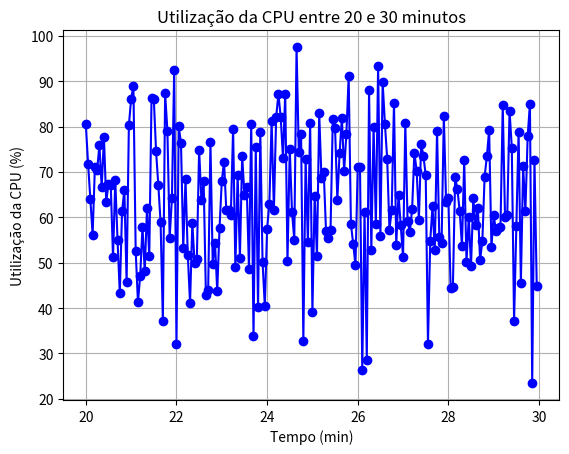

This chart was generated by the following Python code:
import matplotlib.pyplot as plt

# Dados de utilização da CPU
dados_cpu = [
    80.463, 71.829, 64.035, 56.153, 71.053, 70.500, 75.903, 66.607, 77.606, 63.406, 67.304, 67.187, 51.192, 68.157,
    54.894, 43.264, 61.487, 65.930, 45.829, 80.249, 86.100, 88.976, 52.671, 41.293, 47.156, 57.866, 48.115, 62.125,
    51.368, 86.310, 86.109, 74.574, 67.053, 58.881, 37.210, 87.294, 79.126, 55.489, 64.228, 92.521, 32.038, 80.019,
    76.395, 53.307, 68.521, 51.717, 41.065, 58.834, 49.944, 50.852, 74.894, 63.877, 67.965, 42.812, 44.081, 76.561,
    49.761, 54.358, 43.728, 57.597, 68.001, 72.243, 61.526, 61.683, 60.601, 79.500, 49.037, 69.319, 51.092, 73.602,
    64.887, 66.749, 48.682, 80.634, 33.754, 75.510, 40.171, 78.714, 50.126, 40.381, 57.437, 63.009, 81.319, 61.535,
    82.065, 87.177, 82.120, 73.170, 87.247, 50.332, 75.146, 61.102, 55.087, 97.502, 74.363, 78.457, 32.680, 72.923,
    54.469, 80.807, 39.114, 64.728, 51.385, 82.889, 68.640, 70.008, 56.945, 55.467, 57.269, 81.631, 79.624, 63.836,
    74.089, 81.989, 70.195, 78.455, 91.096, 58.475, 54.170, 49.426, 71.202, 71.102, 26.450, 61.166, 28.524, 88.082,
    52.812, 80.003, 58.490, 93.301, 55.884, 89.741, 80.646, 72.864, 57.267, 61.625, 85.245, 53.982, 64.964, 58.217,
    51.231, 80.763, 59.115, 56.796, 61.843, 74.277, 70.294, 59.503, 76.225, 73.507, 69.284, 32.075, 54.827, 62.427,
    52.854, 79.046, 55.582, 54.326, 82.239, 63.382, 64.182, 44.525, 44.713, 68.848, 66.141, 61.405, 53.689, 72.562,
    50.057, 60.023, 49.308, 64.164, 58.271, 62.130, 50.596, 54.717, 68.971, 73.453, 79.315, 53.423, 60.487, 56.991,
    57.643, 57.781, 84.696, 60.180, 60.596, 83.529, 75.341, 37.098, 58.189, 78.912, 45.461, 71.267, 61.404, 77.836,
    85.081, 23.450, 72.599, 44.842, 71.066, 80.540, 41.629, 63.149, 62.242, 54.547, 50.813, 52.767, 77.772, 76.235,
    67.678, 79.558, 68.583, 43.283, 61.867, 59.769, 68.691, 90.388, 77.351, 55.226, 74.785, 39.033, 68.692, 50.754,
    62.525, 91.380, 69.775, 55.667, 64.014, 68.996, 63.797, 74.366, 94.799, 85.343, 70.510, 64.054, 59.704, 61.761,
    71.113, 36.425, 87.821, 57.442, 69.713, 61.953, 84.155, 79.267, 76.946, 86.275, 58.660, 84.101, 97.377, 82.668,
    79.833, 86.309, 52.851, 49.657, 53.541, 70.041, 55.228, 85.429, 62.505, 59.937, 49.961, 92.132, 46.239, 64.494,
    46.040, 60.425, 75.052, 61.173, 47.927, 77.509, 81.888, 56.639, 66.099, 71.443, 33.467, 84.154, 75.546, 49.622,
    47.836, 57.734, 68.496, 74.508, 74.543, 75.391, 95.100, 52.782, 70.463, 72.564, 67.482, 86.577, 62.092, 17.992,
    93.671, 94.387, 29.901, 47.141, 75.077, 89.150, 79.381, 81.419, 92.430, 59.798, 86.296, 82.671, 68.650, 38.316,
    76.410, 76.003, 59.552, 91.710, 66.722, 64.756, 63.295, 63.385, 93.775, 96.397, 72.553, 73.404, 77.355, 72.505,
    80.038, 59.778, 51.886, 84.689, 49.924, 89.334, 98.870, 84.816, 94.083, 58.002, 64.851, 89.576, 69.742, 63.202,
    65.580, 58.694, 49.002, 61.421, 74.980, 60.990, 51.364, 69.613, 86.156, 64.027, 96.452, 56.978, 47.226, 78.682,
    83.579, 62.605, 61.204, 56.646, 63.117, 92.338, 94.708, 62.267, 85.317, 73.550, 96.145, 72.162, 50.832, 91.346,
    46.898, 37.558, 73.801, 75.198, 73.978, 69.070, 71.541, 35.849, 75.244, 92.624, 63.801, 75.609, 59.678, 75.519,
    57.586, 79.036, 57.224, 56.092, 71.750, 57.748, 51.487, 72.542, 83.123, 81.960, 64.394, 85.209, 76.331, 59.331,
    62.696, 86.547, 22.527, 63.588, 62.356, 63.481, 53.670, 75.117, 80.110, 72.994, 61.084, 44.170, 73.854, 56.375,
    81.387, 80.222, 84.055, 66.721, 57.490, 63.471, 41.254, 52.313, 69.089, 62.689, 93.110, 63.559, 83.819, 57.270,
    72.546, 77.089, 71.151, 71.382, 79.438, 71.658, 75.119, 72.310, 70.725, 61.234, 96.046, 77.390, 40.696, 86.783,
    70.643, 57.799, 70.588, 52.075, 60.144, 64.051, 86.575, 39.607, 67.690, 67.289, 93.223, 64.421, 84.588, 54.823,
    57.908, 71.187, 52.492, 44.639, 56.296, 61.731, 73.705, 36.509, 67.832, 89.663, 86.326, 52.245, 73.154, 64.382,
    90.173, 68.995, 66.672, 68.174, 58.612, 81.222, 68.436, 48.428, 64.026, 79.196, 56.871, 63.873, 65.809, 51.612,
    69.237, 45.814, 96.523, 48.427, 92.509, 51.127, 78.353, 54.997, 84.436, 54.843, 66.728, 50.906, 59.538, 55.034,
    46.176, 47.487, 57.490, 60.438, 60.661, 63.175, 86.642, 77.637, 48.064, 54.886, 74.801, 62.812, 69.444, 57.572,
    48.887, 73.643, 48.214, 71.475, 46.759, 44.713, 80.848, 98.836, 62.854, 66.173, 40.115, 81.528, 91.263, 87.550,
    34.856, 78.846, 65.454, 86.626, 86.492, 59.623, 67.754, 73.780, 64.008, 48.913, 45.489, 46.678, 60.734, 73.139,
    90.697, 83.744, 54.844, 43.072, 83.361, 65.245, 39.454, 78.693, 91.287, 63.681, 79.530, 58.283, 75.610, 61.111,
    95.765, 63.649, 46.353, 57.830, 65.010, 47.350, 58.322, 90.340, 51.761, 47.821, 55.050, 55.164, 67.151, 83.715,
    51.420, 49.301, 73.626, 52.219, 69.201, 57.793, 66.344, 61.944, 39.030, 69.543, 62.341, 43.700, 61.795, 94.224,
    72.079, 75.610, 75.312, 72.515, 54.563, 91.405, 78.072, 62.749, 81.522, 72.513, 46.211, 77.815, 86.799, 28.600,
    60.152, 67.215, 84.802, 50.436, 80.811, 44.201, 41.631, 44.970, 35.041, 70.594, 66.736, 73.593, 62.549, 68.720,
    59.182, 50.521, 69.451, 56.871, 66.533, 50.221, 44.846, 77.739, 74.751, 54.990, 32.129, 47.606, 82.356, 75.715,
    64.195, 56.741, 67.641, 54.523, 80.254, 67.138, 68.318, 62.219, 62.854, 70.738, 74.356, 70.213, 78.707, 52.286,
    58.611, 66.066, 41.009, 79.955, 58.533, 67.092, 61.150, 64.155, 57.379, 41.354, 63.767, 72.294, 63.261, 64.612,
    78.393, 70.554, 62.343, 67.471, 61.825, 54.636, 71.289, 76.163, 89.369, 83.385, 63.330, 54.749, 53.895, 92.657,
    48.284, 65.195, 66.356, 99.818, 45.282, 58.736, 52.789, 77.282, 74.303, 84.646, 55.284, 45.893, 49.928, 68.198,
    58.350, 78.116, 60.777, 66.630, 56.791, 72.150, 30.691, 31.035, 57.486, 63.361, 69.741, 79.535, 77.498, 62.809,
    67.574, 88.134, 66.442, 74.701, 84.309, 50.682, 66.653, 83.383, 60.091, 61.694, 77.173, 67.005, 80.425, 90.310,
    69.065, 28.785, 56.976, 88.032, 80.359, 62.283, 70.558, 67.400, 86.868, 83.082, 43.890, 60.620, 75.504, 53.966,
    61.112, 68.111, 32.642, 45.637, 49.326, 57.419, 66.484, 52.822, 48.841, 36.719, 58.909, 73.285, 44.076, 61.673,
    62.765, 44.465, 95.991, 61.538, 51.645, 71.503, 30.861, 78.671, 50.203, 56.547, 65.536, 63.566, 55.477, 92.793,
    56.485, 61.062, 67.604, 84.192, 42.222, 55.505, 81.204, 90.623, 87.009, 60.212, 95.087, 67.862, 56.701, 81.997,
    66.996, 70.133, 58.536, 71.927, 69.455, 31.986, 87.376, 68.672, 58.111, 56.761, 47.844, 65.728, 80.234, 49.384,
    51.892, 36.229, 77.278, 81.879, 63.086, 75.440, 90.973, 76.147, 85.402, 79.768, 73.632, 56.334, 79.613, 54.578,
    52.794, 64.951, 74.754, 93.431, 42.550, 52.509, 51.556, 66.161, 79.111, 72.697, 74.006, 75.463, 72.443, 64.833,
    55.402, 64.586
]

# Intervalo de tempo (20 a 30 minutos com incremento de 3 segundos)
# Cada minuto tem 60 segundos, então 20*60 a 30*60 segundos
tempo = [20 * 60 + i * 3 for i in range(200)]

cpu_usage_intervalo = dados_cpu[:len(tempo)]

tempo_minutos = [t / 60 for t in tempo]

plt.plot(tempo_minutos, cpu_usage_intervalo, marker='o', linestyle='-', color='b')
plt.title("Utilização da CPU entre 20 e 30 minutos")
plt.xlabel("Tempo (min)")
plt.ylabel("Utilização da CPU (%)")
plt.grid(True)
plt.show()
